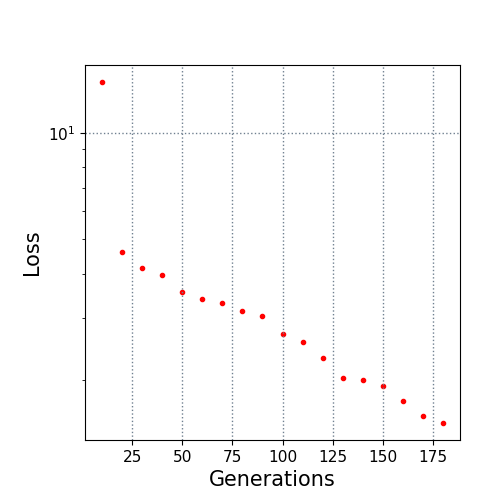

The file beside this chart, header and first rows:
10.0, 13.909493
20.0, 4.614
30.0, 4.158
40.0, 3.957
50.0, 3.549
60.0, 3.4
70.0, 3.307
80.0, 3.148
90.0, 3.03
100.0, 2.703
110.0, 2.561
120.0, 2.32
130.0, 2.037
140.0, 2.008
150.0, 1.922
160.0, 1.747
170.0, 1.589
180.0, 1.516
